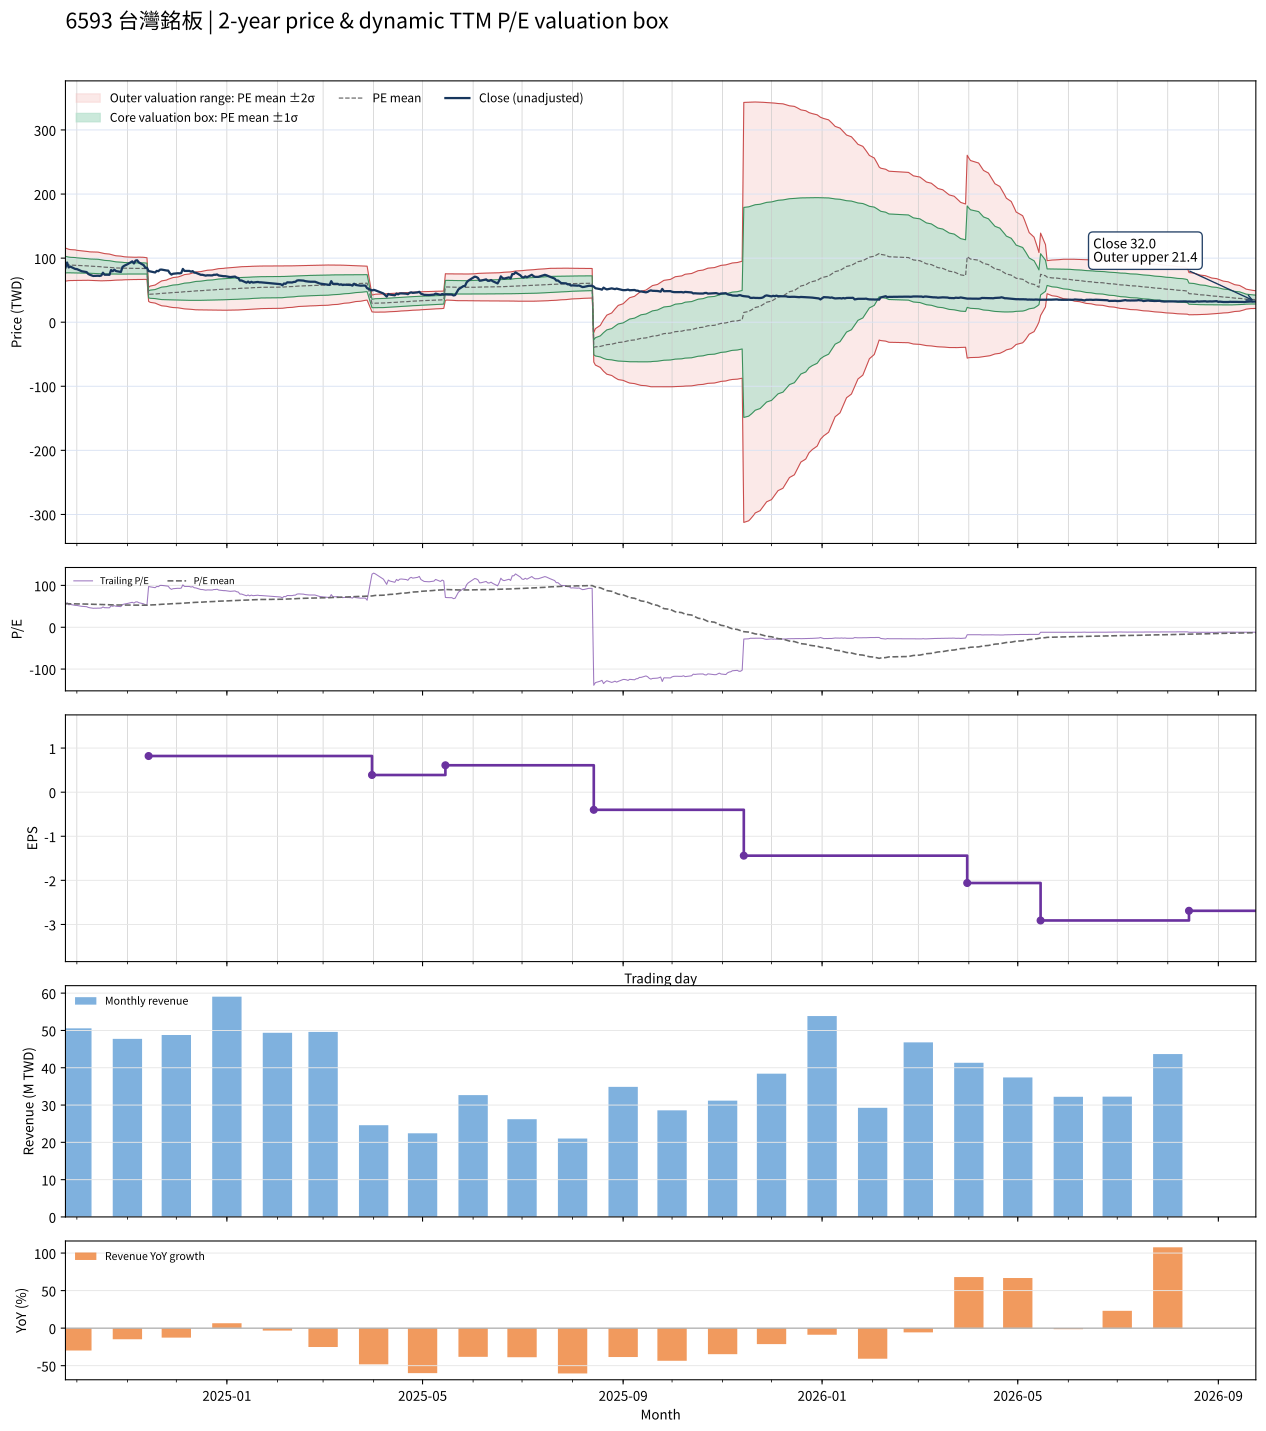

Data behind this chart, as committed beside it:
date, close, available_date, period_end, ttm_eps, pe, pe_mean, pe_std, price_m2, price_m1, price_mean, price_p1, price_p2, forward_eps, forward_pe, forward_pe_mean, forward_pe_std, forward_price_m2, forward_price_m1, forward_price_mean, forward_price_p1, forward_price_p2
2024-09-24, 84.7, 2024-08-14, 2024-06-30, 1.59, 53.27, 56.53, 8.123, 64.06, 76.97, 89.89, 102.8, 115.7, , , , , , , , , 
2024-09-25, 93.1, 2024-08-14, 2024-06-30, 1.59, 58.55, 56.37, 7.886, 64.56, 77.1, 89.63, 102.2, 114.7, , , , , , , , , 
2024-09-26, 85.5, 2024-08-14, 2024-06-30, 1.59, 53.77, 56.19, 7.693, 64.88, 77.12, 89.35, 101.6, 113.8, , , , , , , , , 
2024-09-27, 86.8, 2024-08-14, 2024-06-30, 1.59, 54.59, 56.07, 7.599, 64.99, 77.07, 89.15, 101.2, 113.3, , , , , , , , , 
2024-09-30, 83.1, 2024-08-14, 2024-06-30, 1.59, 52.26, 55.94, 7.52, 65.02, 76.98, 88.94, 100.9, 112.9, , , , , , , , , 
2024-10-01, 82.9, 2024-08-14, 2024-06-30, 1.59, 52.14, 55.77, 7.39, 65.18, 76.93, 88.68, 100.4, 112.2, , , , , , , , , 
2024-10-04, 79.5, 2024-08-14, 2024-06-30, 1.59, 50, 55.58, 7.238, 65.36, 76.87, 88.38, 99.89, 111.4, , , , , , , , , 
2024-10-07, 78.2, 2024-08-14, 2024-06-30, 1.59, 49.18, 55.4, 7.121, 65.44, 76.77, 88.09, 99.41, 110.7, , , , , , , , , 
2024-10-08, 75.3, 2024-08-14, 2024-06-30, 1.59, 47.36, 55.22, 7.039, 65.41, 76.6, 87.8, 98.99, 110.2, , , , , , , , , 
2024-10-09, 74, 2024-08-14, 2024-06-30, 1.59, 46.54, 55.04, 6.99, 65.29, 76.4, 87.52, 98.63, 109.7, , , , , , , , , 
2024-10-11, 72.2, 2024-08-14, 2024-06-30, 1.59, 45.41, 54.9, 7.01, 65, 76.14, 87.29, 98.43, 109.6, , , , , , , , , 
2024-10-14, 72.5, 2024-08-14, 2024-06-30, 1.59, 45.6, 54.75, 7.016, 64.74, 75.9, 87.05, 98.21, 109.4, , , , , , , , , 
2024-10-15, 72.2, 2024-08-14, 2024-06-30, 1.59, 45.41, 54.55, 6.93, 64.69, 75.71, 86.73, 97.75, 108.8, , , , , , , , , 
2024-10-16, 72.9, 2024-08-14, 2024-06-30, 1.59, 45.85, 54.37, 6.879, 64.57, 75.51, 86.45, 97.39, 108.3, , , , , , , , , 
2024-10-17, 77.2, 2024-08-14, 2024-06-30, 1.59, 48.55, 54.21, 6.782, 64.62, 75.41, 86.19, 96.97, 107.8, , , , , , , , , 
2024-10-18, 74.1, 2024-08-14, 2024-06-30, 1.59, 46.6, 54.01, 6.66, 64.7, 75.29, 85.88, 96.47, 107.1, , , , , , , , , 
2024-10-21, 74, 2024-08-14, 2024-06-30, 1.59, 46.54, 53.82, 6.524, 64.82, 75.19, 85.57, 95.94, 106.3, , , , , , , , , 
2024-10-22, 81.4, 2024-08-14, 2024-06-30, 1.59, 51.19, 53.66, 6.371, 65.07, 75.2, 85.33, 95.46, 105.6, , , , , , , , , 
2024-10-23, 79.6, 2024-08-14, 2024-06-30, 1.59, 50.06, 53.51, 6.226, 65.28, 75.18, 85.08, 94.98, 104.9, , , , , , , , , 
2024-10-24, 81.9, 2024-08-14, 2024-06-30, 1.59, 51.51, 53.37, 6.087, 65.5, 75.18, 84.86, 94.54, 104.2, , , , , , , , , 
2024-10-25, 79.8, 2024-08-14, 2024-06-30, 1.59, 50.19, 53.24, 5.976, 65.65, 75.15, 84.65, 94.15, 103.7, , , , , , , , , 
2024-10-28, 78.4, 2024-08-14, 2024-06-30, 1.59, 49.31, 53.1, 5.868, 65.77, 75.1, 84.43, 93.76, 103.1, , , , , , , , , 
2024-10-29, 86.2, 2024-08-14, 2024-06-30, 1.59, 54.21, 53.01, 5.772, 65.93, 75.11, 84.29, 93.47, 102.6, , , , , , , , , 
2024-10-30, 88, 2024-08-14, 2024-06-30, 1.59, 55.35, 52.92, 5.649, 66.18, 75.16, 84.15, 93.13, 102.1, , , , , , , , , 
2024-11-01, 90.4, 2024-08-14, 2024-06-30, 1.59, 56.86, 52.86, 5.558, 66.37, 75.21, 84.04, 92.88, 101.7, , , , , , , , , 
2024-11-04, 94.9, 2024-08-14, 2024-06-30, 1.59, 59.69, 52.82, 5.496, 66.51, 75.24, 83.98, 92.72, 101.5, , , , , , , , , 
2024-11-05, 91.7, 2024-08-14, 2024-06-30, 1.59, 57.67, 52.79, 5.457, 66.58, 75.26, 83.93, 92.61, 101.3, , , , , , , , , 
2024-11-06, 96.1, 2024-08-14, 2024-06-30, 1.59, 60.44, 52.79, 5.456, 66.58, 75.26, 83.93, 92.61, 101.3, , , , , , , , , 
2024-11-07, 96.6, 2024-08-14, 2024-06-30, 1.59, 60.75, 52.82, 5.494, 66.52, 75.25, 83.99, 92.72, 101.5, , , , , , , , , 
2024-11-08, 93.3, 2024-08-14, 2024-06-30, 1.59, 58.68, 52.84, 5.506, 66.5, 75.25, 84.01, 92.76, 101.5, , , , , , , , , 
2024-11-11, 89, 2024-08-14, 2024-06-30, 1.59, 55.97, 52.78, 5.445, 66.61, 75.27, 83.93, 92.58, 101.2, , , , , , , , , 
2024-11-12, 85, 2024-08-14, 2024-06-30, 1.59, 53.46, 52.7, 5.366, 66.74, 75.27, 83.8, 92.33, 100.9, , , , , , , , , 
2024-11-13, 84.9, 2024-08-14, 2024-06-30, 1.59, 53.4, 52.64, 5.309, 66.81, 75.26, 83.7, 92.14, 100.6, , , , , , , , , 
2024-11-14, 79.8, 2024-11-14, 2024-09-30, 0.82, 97.32, 52.95, 6.66, 32.49, 37.96, 43.42, 48.88, 54.34, , , , , , , , , 
2024-11-15, 79.2, 2024-11-14, 2024-09-30, 0.82, 96.59, 53.26, 7.743, 30.98, 37.32, 43.67, 50.02, 56.37, , , , , , , , , 
2024-11-18, 77.6, 2024-11-14, 2024-09-30, 0.82, 94.63, 53.55, 8.594, 29.82, 36.86, 43.91, 50.96, 58, , , , , , , , , 
2024-11-19, 80.1, 2024-11-14, 2024-09-30, 0.82, 97.68, 53.87, 9.481, 28.63, 36.4, 44.18, 51.95, 59.73, , , , , , , , , 
2024-11-20, 79.6, 2024-11-14, 2024-09-30, 0.82, 97.07, 54.19, 10.26, 27.61, 36.03, 44.44, 52.85, 61.27, , , , , , , , , 
2024-11-21, 82, 2024-11-14, 2024-09-30, 0.82, 100, 54.55, 11.08, 26.57, 35.65, 44.73, 53.82, 62.9, , , , , , , , , 
2024-11-22, 82.1, 2024-11-14, 2024-09-30, 0.82, 100.1, 54.91, 11.83, 25.62, 35.32, 45.02, 54.73, 64.43, , , , , , , , , 
2024-11-25, 80.7, 2024-11-14, 2024-09-30, 0.82, 98.41, 55.25, 12.48, 24.84, 35.07, 45.31, 55.54, 65.77, , , , , , , , , 
2024-11-26, 80.5, 2024-11-14, 2024-09-30, 0.82, 98.17, 55.6, 13.08, 24.14, 34.87, 45.59, 56.32, 67.04, , , , , , , , , 
2024-11-27, 76.5, 2024-11-14, 2024-09-30, 0.82, 93.29, 55.87, 13.51, 23.65, 34.73, 45.81, 56.89, 67.97, , , , , , , , , 
2024-11-28, 74.3, 2024-11-14, 2024-09-30, 0.82, 90.61, 56.13, 13.88, 23.26, 34.65, 46.03, 57.41, 68.79, , , , , , , , , 
2024-11-29, 75.6, 2024-11-14, 2024-09-30, 0.82, 92.2, 56.42, 14.26, 22.87, 34.57, 46.27, 57.97, 69.66, , , , , , , , , 
2024-12-02, 76.4, 2024-11-14, 2024-09-30, 0.82, 93.17, 56.73, 14.65, 22.48, 34.5, 46.52, 58.53, 70.55, , , , , , , , , 
2024-12-03, 76.2, 2024-11-14, 2024-09-30, 0.82, 92.93, 57.02, 15.02, 22.12, 34.44, 46.76, 59.08, 71.39, , , , , , , , , 
2024-12-04, 76.7, 2024-11-14, 2024-09-30, 0.82, 93.54, 57.3, 15.38, 21.75, 34.37, 46.98, 59.6, 72.21, , , , , , , , , 
2024-12-05, 83.1, 2024-11-14, 2024-09-30, 0.82, 101.3, 57.66, 15.9, 21.2, 34.24, 47.28, 60.32, 73.35, , , , , , , , , 
2024-12-06, 80, 2024-11-14, 2024-09-30, 0.82, 97.56, 57.99, 16.31, 20.8, 34.18, 47.55, 60.93, 74.3, , , , , , , , , 
2024-12-09, 80, 2024-11-14, 2024-09-30, 0.82, 97.56, 58.33, 16.71, 20.43, 34.13, 47.83, 61.53, 75.23, , , , , , , , , 
2024-12-10, 78.8, 2024-11-14, 2024-09-30, 0.82, 96.1, 58.65, 17.06, 20.12, 34.1, 48.09, 62.08, 76.07, , , , , , , , , 
2024-12-11, 79.7, 2024-11-14, 2024-09-30, 0.82, 97.2, 58.97, 17.42, 19.79, 34.08, 48.36, 62.64, 76.92, , , , , , , , , 
2024-12-12, 77.4, 2024-11-14, 2024-09-30, 0.82, 94.39, 59.28, 17.72, 19.56, 34.08, 48.61, 63.13, 77.66, , , , , , , , , 
2024-12-13, 77.1, 2024-11-14, 2024-09-30, 0.82, 94.02, 59.58, 18, 19.35, 34.1, 48.86, 63.62, 78.37, , , , , , , , , 
2024-12-16, 74, 2024-11-14, 2024-09-30, 0.82, 90.24, 59.85, 18.21, 19.21, 34.14, 49.08, 64.01, 78.94, , , , , , , , , 
2024-12-17, 74, 2024-11-14, 2024-09-30, 0.82, 90.24, 60.12, 18.42, 19.09, 34.19, 49.3, 64.4, 79.51, , , , , , , , , 
2024-12-18, 73.4, 2024-11-14, 2024-09-30, 0.82, 89.51, 60.4, 18.61, 19, 34.26, 49.52, 64.79, 80.05, , , , , , , , , 
2024-12-19, 72.7, 2024-11-14, 2024-09-30, 0.82, 88.66, 60.66, 18.79, 18.93, 34.34, 49.74, 65.15, 80.55, , , , , , , , , 
2024-12-20, 73.2, 2024-11-14, 2024-09-30, 0.82, 89.27, 60.94, 18.96, 18.87, 34.42, 49.97, 65.52, 81.07, , , , , , , , , 
... 427 more rows
